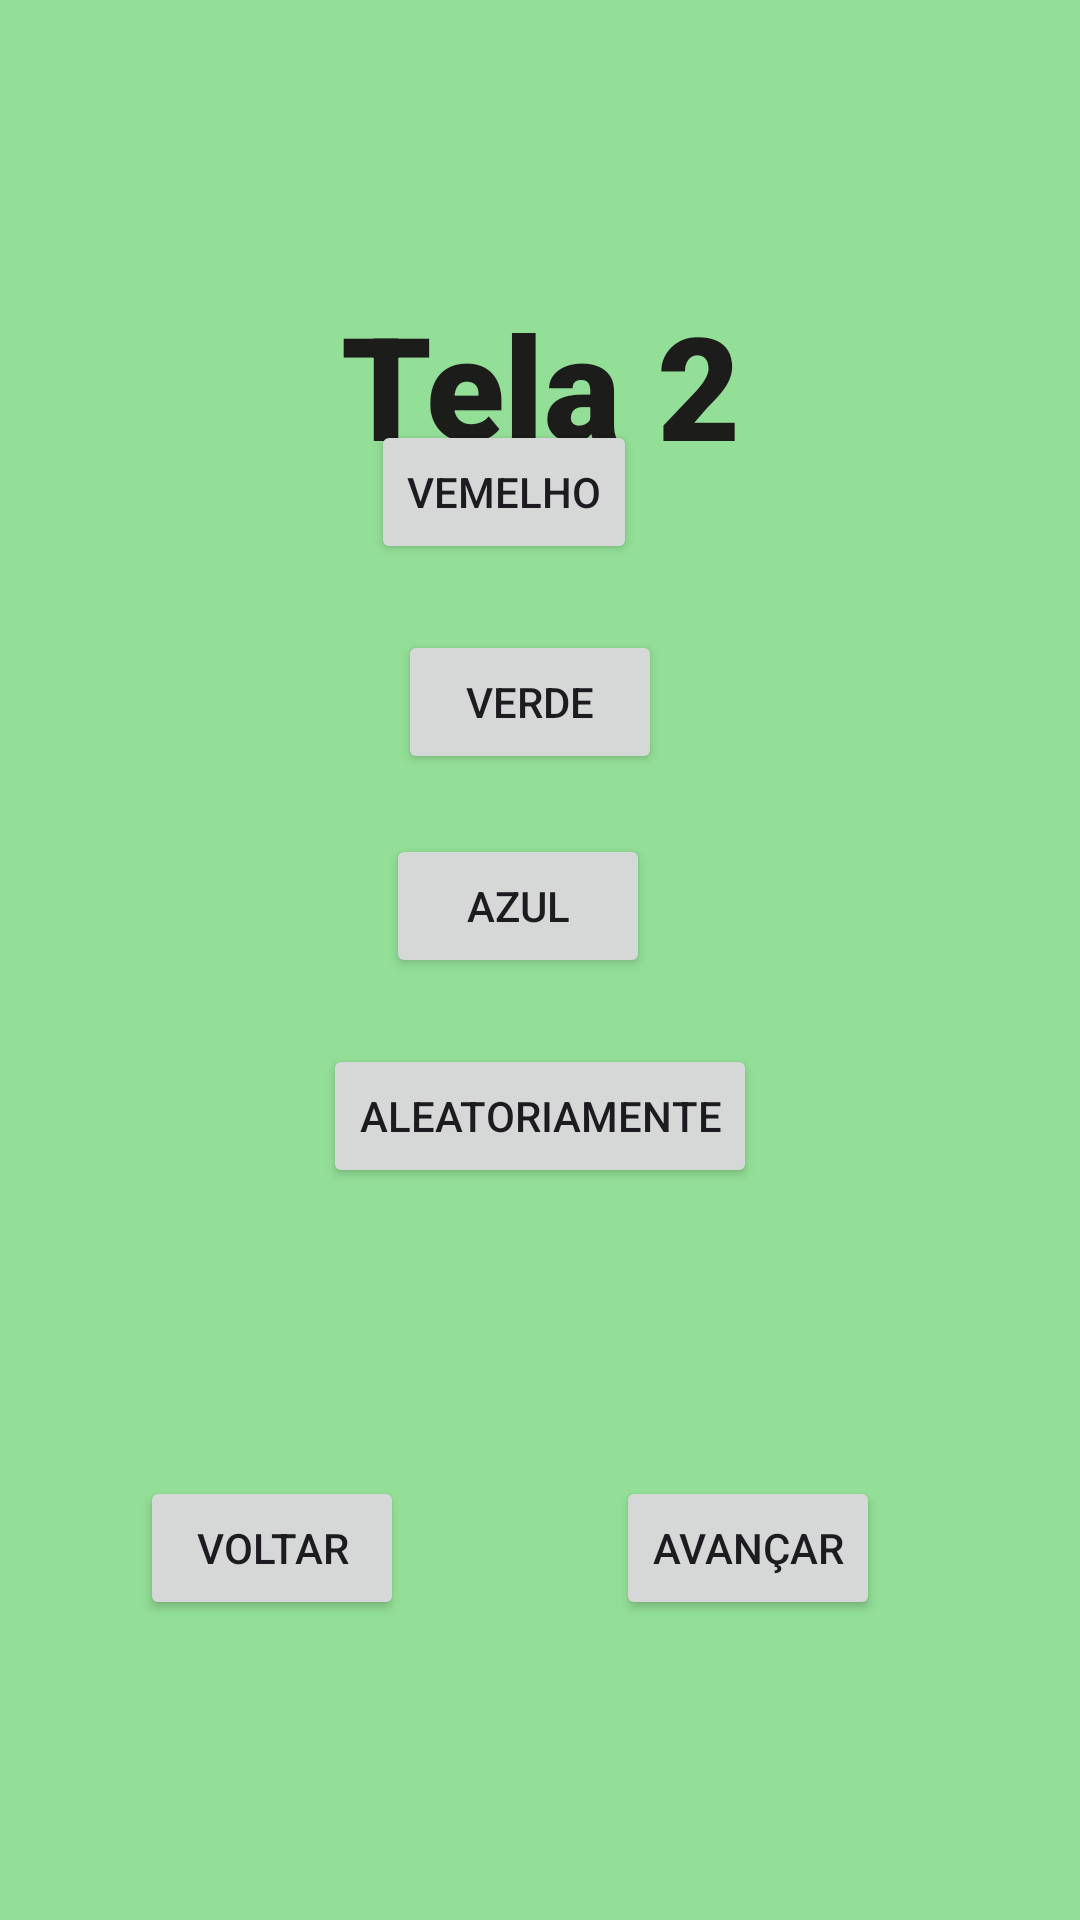

Layout XML and referenced resources for this Android screen:
<!-- AndroidManifest.xml: application theme Theme.Tela01 -->
<!-- res/layout/activity_tela02.xml -->
<?xml version="1.0" encoding="utf-8"?>
<androidx.constraintlayout.widget.ConstraintLayout xmlns:android="http://schemas.android.com/apk/res/android"
    xmlns:app="http://schemas.android.com/apk/res-auto"
    xmlns:tools="http://schemas.android.com/tools"
    android:layout_width="match_parent"
    android:layout_height="match_parent"
    android:background="#93DF97"
    tools:context=".Tela02"
    android:id="@+id/backgroundT2">

    <TextView
        android:id="@+id/textView2"
        android:layout_width="wrap_content"
        android:layout_height="wrap_content"
        android:layout_marginTop="96dp"
        android:fontFamily="sans-serif-black"
        android:text="Tela 2"
        android:textColor="#1C1C1B"
        android:textSize="48sp"
        app:layout_constraintEnd_toEndOf="parent"
        app:layout_constraintStart_toStartOf="parent"
        app:layout_constraintTop_toTopOf="parent" />

    <Button
        android:id="@+id/btVermelho"
        android:layout_width="wrap_content"
        android:layout_height="wrap_content"
        android:layout_marginStart="10dp"
        android:layout_marginBottom="22dp"
        android:onClick="mudarCor"
        android:text="Vemelho"
        app:layout_constraintBottom_toTopOf="@+id/btVerde"
        app:layout_constraintStart_toStartOf="@+id/textView2" />

    <Button
        android:id="@+id/btVerde"
        android:layout_width="wrap_content"
        android:layout_height="wrap_content"
        android:layout_marginStart="4dp"
        android:layout_marginBottom="20dp"
        android:onClick="mudarCor"
        android:text="Verde"
        app:layout_constraintBottom_toTopOf="@+id/btAzul"
        app:layout_constraintStart_toStartOf="@+id/btAzul" />

    <Button
        android:id="@+id/btAzul"
        android:layout_width="wrap_content"
        android:layout_height="wrap_content"
        android:layout_marginStart="21dp"
        android:layout_marginBottom="22dp"
        android:onClick="mudarCor"
        android:text="Azul"
        app:layout_constraintBottom_toTopOf="@+id/btAleatorio"
        app:layout_constraintStart_toStartOf="@+id/btAleatorio" />

    <Button
        android:id="@+id/btAleatorio"
        android:layout_width="wrap_content"
        android:layout_height="wrap_content"
        android:layout_marginBottom="244dp"
        android:onClick="mudarAleatorio"
        android:text="Aleatoriamente"
        app:layout_constraintBottom_toBottomOf="parent"
        app:layout_constraintEnd_toEndOf="parent"
        app:layout_constraintStart_toStartOf="parent" />

    <Button
        android:id="@+id/btVoltaTL1"
        android:layout_width="wrap_content"
        android:layout_height="wrap_content"
        android:layout_marginTop="96dp"
        android:layout_marginEnd="24dp"
        android:layout_marginBottom="100dp"
        android:onClick="voltarTL1"
        android:text="Voltar"
        app:layout_constraintBottom_toBottomOf="parent"
        app:layout_constraintEnd_toStartOf="@+id/btavancarTL3"
        app:layout_constraintStart_toStartOf="parent"
        app:layout_constraintTop_toBottomOf="@+id/btAleatorio" />

    <Button
        android:id="@+id/btavancarTL3"
        android:layout_width="wrap_content"
        android:layout_height="wrap_content"
        android:layout_marginEnd="20dp"
        android:onClick="avancarTL3"
        android:text="avançar"
        app:layout_constraintBaseline_toBaselineOf="@+id/btVoltaTL1"
        app:layout_constraintEnd_toEndOf="parent"
        app:layout_constraintStart_toEndOf="@+id/btVoltaTL1" />
</androidx.constraintlayout.widget.ConstraintLayout>
<!-- resources referenced by this layout -->
<resources>
  <style name="Theme.Tela01" parent="Base.Theme.Tela01" />
  <style name="Base.Theme.Tela01" parent="Theme.Material3.DayNight.NoActionBar">
          
          
      </style>
</resources>
